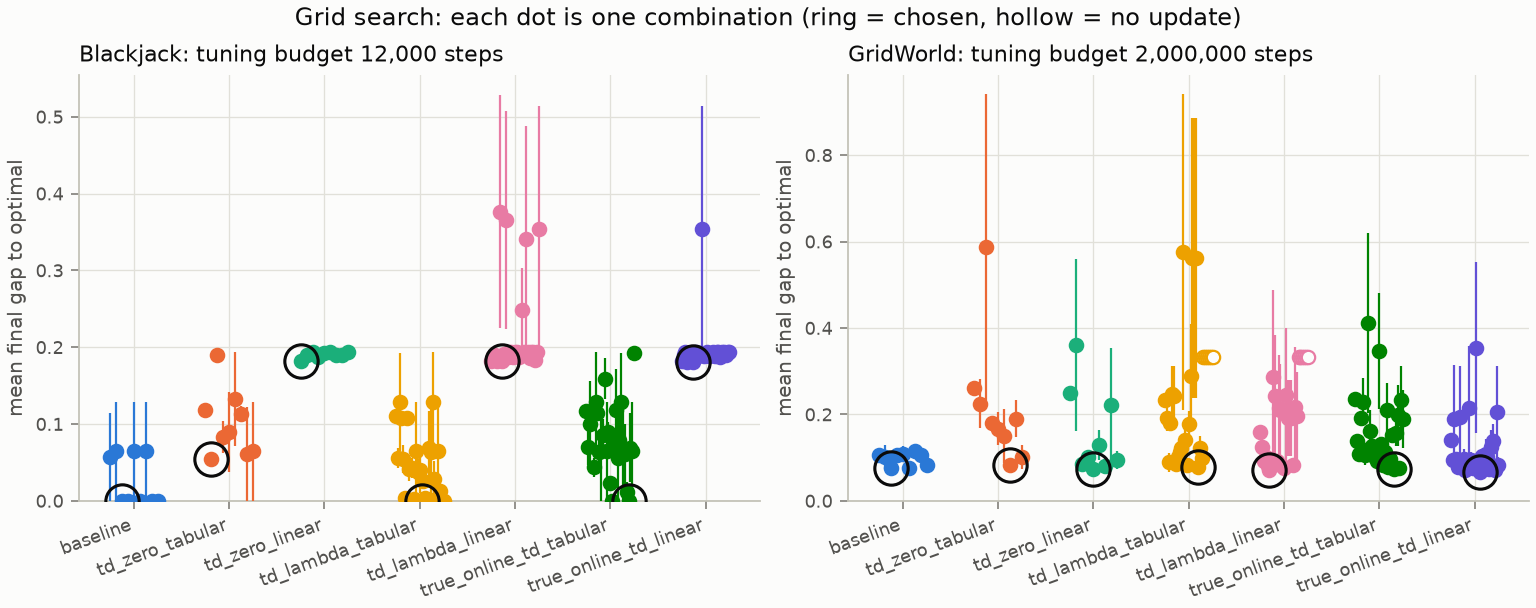

The data file committed next to this chart (first rows):
problem, method, estimator.bias, spmd.step_size, tuning_budget, seeds, min_updates, mean_final_gap, standard_error, mean_gap_lower, gap_lower_standard_error, mean_gap_upper, estimator.eta, estimator.features, estimator.n_steps, estimator.lam
Blackjack, baseline, 0.003, 1.0, 12000, 3, 4, 0.05688, 0.05688, 0.03586, 0.03586, 14.59, , , , 
Blackjack, baseline, 0.003, 10.0, 12000, 3, 3, 0.06458, 0.06458, 0.04213, 0.04213, 15.52, , , , 
Blackjack, baseline, 0.003, 100.0, 12000, 3, 2, 0.0, 0.0, 0.0, 0.0, 14.95, , , , 
Blackjack, baseline, 0.01, 1.0, 12000, 3, 7, 1.4802973661668753e-16, 1.4802973661668756e-16, 9.424839994308495e-17, 9.424839145682012e-17, 13.49, , , , 
Blackjack, baseline, 0.01, 10.0, 12000, 3, 3, 0.06458, 0.06458, 0.0431, 0.0431, 15.57, , , , 
Blackjack, baseline, 0.01, 100.0, 12000, 3, 2, 0.0, 0.0, 0.0, 0.0, 14.93, , , , 
Blackjack, baseline, 0.03, 1.0, 12000, 3, 9, 0.06458, 0.06458, 0.03979, 0.03979, 14.35, , , , 
Blackjack, baseline, 0.03, 10.0, 12000, 3, 32, 0.0, 0.0, 0.0, 0.0, 15.63, , , , 
Blackjack, baseline, 0.03, 100.0, 12000, 3, 4, 0.0, 0.0, 0.0, 0.0, 14.89, , , , 
Blackjack, td_zero_tabular, , 1.0, 12000, 3, 6, 0.1183, 0.002559, 0.05553, 0.01107, 6.416, 0.02, tabular, 2000, 
Blackjack, td_zero_tabular, , 10.0, 12000, 3, 6, 0.05459, 0.008314, 0.0314, 0.007607, 8.34, 0.02, tabular, 2000, 
Blackjack, td_zero_tabular, , 100.0, 12000, 3, 6, 0.1893, 0.004432, 0.1375, 0.01122, 15.61, 0.02, tabular, 2000, 
Blackjack, td_zero_tabular, , 1.0, 12000, 3, 6, 0.08321, 0.02029, 0.04108, 0.01409, 7.281, 0.1, tabular, 2000, 
Blackjack, td_zero_tabular, , 10.0, 12000, 3, 6, 0.08949, 0.05202, 0.06909, 0.04434, 8.721, 0.1, tabular, 2000, 
Blackjack, td_zero_tabular, , 100.0, 12000, 3, 6, 0.1328, 0.061, 0.08939, 0.04289, 11.76, 0.1, tabular, 2000, 
Blackjack, td_zero_tabular, , 1.0, 12000, 3, 6, 0.1132, 0.01065, 0.06427, 0.01468, 9.467, 0.5, tabular, 2000, 
Blackjack, td_zero_tabular, , 10.0, 12000, 3, 6, 0.06115, 0.06113, 0.03791, 0.03789, 12.34, 0.5, tabular, 2000, 
Blackjack, td_zero_tabular, , 100.0, 12000, 3, 6, 0.06458, 0.06458, 0.05312, 0.05312, 14.14, 0.5, tabular, 2000, 
Blackjack, td_zero_linear, , 1.0, 12000, 3, 6, 0.182, 0.0002096, 0.1031, 0.01277, 12.45, 0.02, linear, 2000, 
Blackjack, td_zero_linear, , 10.0, 12000, 3, 6, 0.1901, 0.001063, 0.1276, 0.01449, 13.11, 0.02, linear, 2000, 
Blackjack, td_zero_linear, , 100.0, 12000, 3, 6, 0.1937, 7.788390795980048e-07, 0.1424, 0.007773, 17.25, 0.02, linear, 2000, 
Blackjack, td_zero_linear, , 1.0, 12000, 3, 6, 0.1877, 0.0005334, 0.1205, 0.01869, 13.37, 0.1, linear, 2000, 
Blackjack, td_zero_linear, , 10.0, 12000, 3, 6, 0.1925, 0.001044, 0.1365, 0.01027, 13.88, 0.1, linear, 2000, 
Blackjack, td_zero_linear, , 100.0, 12000, 3, 6, 0.1937, 0.0, 0.1377, 0.007789, 18.38, 0.1, linear, 2000, 
Blackjack, td_zero_linear, , 1.0, 12000, 3, 6, 0.1904, 0.001363, 0.1313, 0.0106, 13.08, 0.5, linear, 2000, 
Blackjack, td_zero_linear, , 10.0, 12000, 3, 6, 0.1902, 0.002734, 0.1219, 0.01534, 15.06, 0.5, linear, 2000, 
Blackjack, td_zero_linear, , 100.0, 12000, 3, 6, 0.1937, 5.887846720064157e-17, 0.1412, 0.009449, 17.8, 0.5, linear, 2000, 
Blackjack, td_lambda_tabular, , 1.0, 12000, 3, 6, 0.1106, 0.006205, 0.04523, 0.009447, 6.536, 0.02, tabular, 2000, 0.5
Blackjack, td_lambda_tabular, , 10.0, 12000, 3, 6, 0.05577, 0.0125, 0.0318, 0.00918, 7.775, 0.02, tabular, 2000, 0.5
Blackjack, td_lambda_tabular, , 100.0, 12000, 3, 6, 0.1287, 0.06435, 0.09091, 0.04651, 11.84, 0.02, tabular, 2000, 0.5
Blackjack, td_lambda_tabular, , 1.0, 12000, 3, 6, 0.1083, 0.006897, 0.04837, 0.01326, 6.168, 0.02, tabular, 2000, 0.8
Blackjack, td_lambda_tabular, , 10.0, 12000, 3, 6, 0.05462, 0.01821, 0.03223, 0.007715, 7.44, 0.02, tabular, 2000, 0.8
Blackjack, td_lambda_tabular, , 100.0, 12000, 3, 6, 0.003627, 0.003082, 0.002168, 0.001952, 12.24, 0.02, tabular, 2000, 0.8
Blackjack, td_lambda_tabular, , 1.0, 12000, 3, 6, 0.1079, 0.006449, 0.0458, 0.01187, 6.492, 0.02, tabular, 2000, 0.95
Blackjack, td_lambda_tabular, , 10.0, 12000, 3, 6, 0.04199, 0.01549, 0.02258, 0.008505, 7.22, 0.02, tabular, 2000, 0.95
Blackjack, td_lambda_tabular, , 100.0, 12000, 3, 6, 1.0783923957517297e-08, 1.0781864503795522e-08, 7.82731216677667e-09, 7.826018162516616e-09, 13.92, 0.02, tabular, 2000, 0.95
Blackjack, td_lambda_tabular, , 1.0, 12000, 3, 6, 0.0428, 0.01246, 0.01952, 0.009086, 7.623, 0.1, tabular, 2000, 0.5
Blackjack, td_lambda_tabular, , 10.0, 12000, 3, 6, 0.003, 0.001199, 0.001556, 0.0004262, 8.395, 0.1, tabular, 2000, 0.5
Blackjack, td_lambda_tabular, , 100.0, 12000, 3, 6, 0.06458, 0.06458, 0.05312, 0.05312, 11.44, 0.1, tabular, 2000, 0.5
Blackjack, td_lambda_tabular, , 1.0, 12000, 3, 6, 0.03798, 0.01637, 0.01862, 0.01113, 8.23, 0.1, tabular, 2000, 0.8
Blackjack, td_lambda_tabular, , 10.0, 12000, 3, 6, 0.04038, 0.03003, 0.0187, 0.01164, 8.268, 0.1, tabular, 2000, 0.8
Blackjack, td_lambda_tabular, , 100.0, 12000, 3, 6, 0.0, 0.0, 5.48509774461241e-20, 5.485097744612342e-20, 12.38, 0.1, tabular, 2000, 0.8
Blackjack, td_lambda_tabular, , 1.0, 12000, 3, 6, 0.02595, 0.005132, 0.01128, 0.004087, 8.111, 0.1, tabular, 2000, 0.95
Blackjack, td_lambda_tabular, , 10.0, 12000, 3, 6, 0.004285, 0.002274, 0.002972, 0.001672, 11.33, 0.1, tabular, 2000, 0.95
Blackjack, td_lambda_tabular, , 100.0, 12000, 3, 6, 0.0, 0.0, 3.169975679575971e-27, 3.1699680349585207e-27, 12.12, 0.1, tabular, 2000, 0.95
Blackjack, td_lambda_tabular, , 1.0, 12000, 3, 6, 0.06919, 0.04844, 0.04171, 0.03035, 7.944, 0.5, tabular, 2000, 0.5
Blackjack, td_lambda_tabular, , 10.0, 12000, 3, 6, 0.06401, 0.064, 0.05051, 0.0505, 8.786, 0.5, tabular, 2000, 0.5
Blackjack, td_lambda_tabular, , 100.0, 12000, 3, 6, 0.1292, 0.06458, 0.09173, 0.04677, 13.15, 0.5, tabular, 2000, 0.5
Blackjack, td_lambda_tabular, , 1.0, 12000, 3, 6, 0.02794, 0.02368, 0.01644, 0.01426, 10.59, 0.5, tabular, 2000, 0.8
Blackjack, td_lambda_tabular, , 10.0, 12000, 3, 6, 0.002257, 0.001889, 0.001612, 0.001382, 14.14, 0.5, tabular, 2000, 0.8
Blackjack, td_lambda_tabular, , 100.0, 12000, 3, 6, 0.06458, 0.06458, 0.05312, 0.05312, 15.71, 0.5, tabular, 2000, 0.8
Blackjack, td_lambda_tabular, , 1.0, 12000, 3, 6, 0.01263, 0.007304, 0.006657, 0.004378, 10.19, 0.5, tabular, 2000, 0.95
Blackjack, td_lambda_tabular, , 10.0, 12000, 3, 6, 0.0001854, 0.0001286, 0.0001231, 9.959333535872742e-05, 15.3, 0.5, tabular, 2000, 0.95
Blackjack, td_lambda_tabular, , 100.0, 12000, 3, 6, 0.0, 0.0, 2.6588795077285087e-30, 2.6588795077285094e-30, 15.91, 0.5, tabular, 2000, 0.95
Blackjack, td_lambda_linear, , 1.0, 12000, 3, 6, 0.1818, 0.0003595, 0.1068, 0.0111, 11.65, 0.02, linear, 2000, 0.5
Blackjack, td_lambda_linear, , 10.0, 12000, 3, 6, 0.1883, 0.003189, 0.1159, 0.02027, 13.96, 0.02, linear, 2000, 0.5
Blackjack, td_lambda_linear, , 100.0, 12000, 3, 6, 0.1903, 0.003492, 0.09055, 0.04594, 15.44, 0.02, linear, 2000, 0.5
Blackjack, td_lambda_linear, , 1.0, 12000, 3, 6, 0.1816, 0.0003627, 0.1023, 0.008272, 12.12, 0.02, linear, 2000, 0.8
Blackjack, td_lambda_linear, , 10.0, 12000, 3, 6, 0.1877, 0.003453, 0.1182, 0.01966, 12.56, 0.02, linear, 2000, 0.8
Blackjack, td_lambda_linear, , 100.0, 12000, 3, 6, 0.3767, 0.1516, 0.1966, 0.1357, 17.17, 0.02, linear, 2000, 0.8
... 210 more rows
